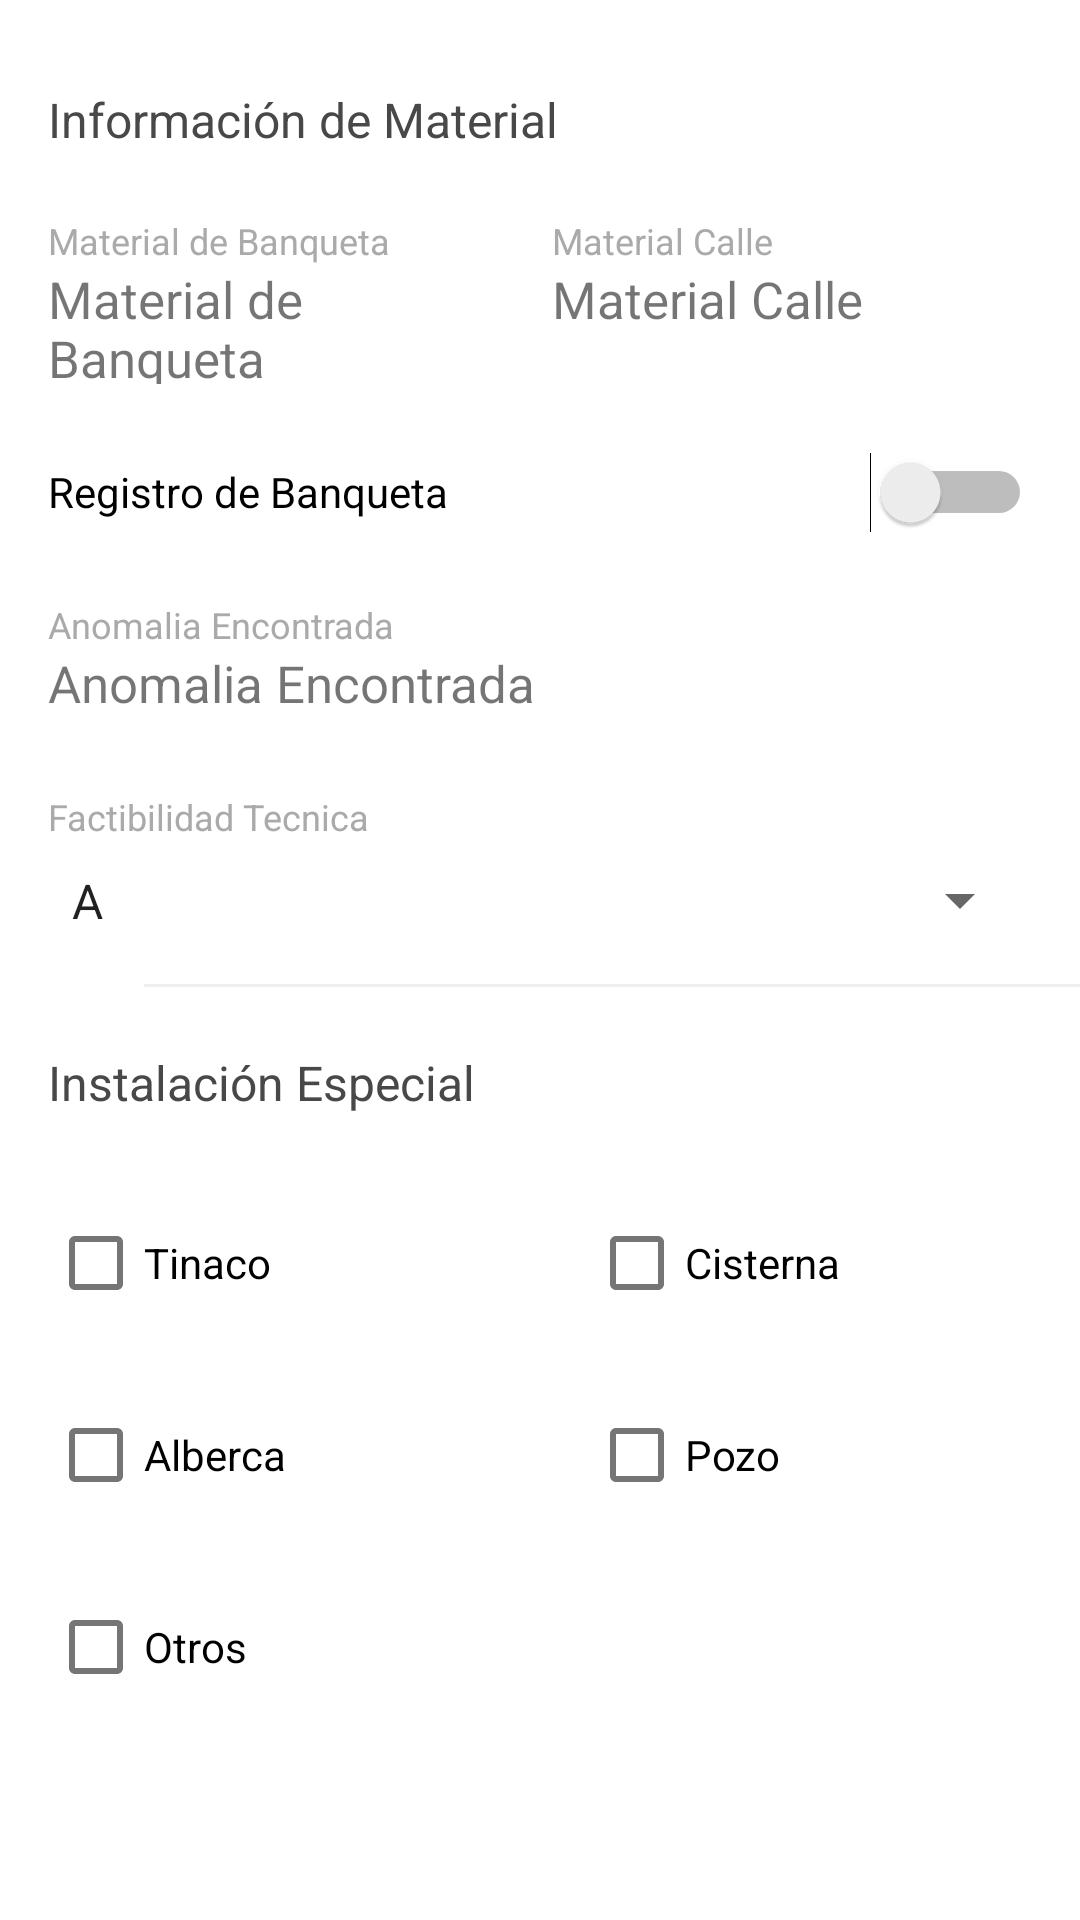

This screen was rendered from an Android layout file. Write that file and the resources it references.
<!-- AndroidManifest.xml: application theme Theme.IMERACenso -->
<!-- res/layout/fragment_captura_clandestino2.xml -->
<?xml version="1.0" encoding="utf-8"?>
<LinearLayout xmlns:android="http://schemas.android.com/apk/res/android"
    xmlns:tools="http://schemas.android.com/tools"
    android:orientation="vertical"
    android:layout_width="match_parent"
    android:layout_height="match_parent"
    tools:context=".ui.Fragments.CapturaClandestino2Fragment">

    <TextView
        android:id="@+id/txt_subtitulo2"
        android:layout_marginTop="16dp"
        android:layout_marginRight="16dp"
        android:layout_marginLeft="16dp"
        android:text="Información de Material"
        android:textColor="#484848"
        android:drawableLeft="@drawable/ic_label_24"
        android:drawablePadding="8dp"
        android:textSize="16sp"
        android:layout_width="wrap_content"
        android:layout_height="48dp"
        android:gravity="center_vertical"
        />

    <LinearLayout
        android:layout_width="match_parent"
        android:layout_height="56dp"
        android:layout_marginTop="8dp"
        android:layout_marginLeft="16dp"
        android:layout_marginStart="16dp"
        android:layout_marginRight="16dp"
        android:layout_marginEnd="16dp"

        android:weightSum="2"
        android:orientation="horizontal"
        >
        <LinearLayout
            android:layout_width="0dp"
            android:layout_height="56dp"
            android:orientation="vertical"
            android:layout_weight="1"
            >
            <TextView
                android:layout_width="match_parent"
                android:layout_height="wrap_content"
                android:textColor="@android:color/darker_gray"
                android:text="Material de Banqueta"
                android:textSize="12sp"
                android:focusable="false"
                />
            <TextView
                android:id="@+id/picker_MaterialBanqueta"
                android:layout_width="match_parent"
                android:layout_height="wrap_content"
                android:text="Material de Banqueta"
                android:gravity="center_vertical"
                android:textSize="17sp"
                android:focusable="false"
                />
        </LinearLayout>
        <View
            android:layout_height="56dp"
            android:layout_width="8dp"
            />
        <LinearLayout
            android:layout_width="0dp"
            android:layout_height="56dp"
            android:orientation="vertical"
            android:layout_weight="1"
            >
            <TextView
                android:layout_width="match_parent"
                android:layout_height="wrap_content"
                android:textColor="@android:color/darker_gray"
                android:text="Material Calle"
                android:textSize="12sp"
                android:focusable="false"
                />
            <TextView
                android:id="@+id/picker_MaterialCalle"
                android:layout_width="match_parent"
                android:layout_height="wrap_content"
                android:text="Material Calle"
                android:gravity="center_vertical"
                android:textSize="17sp"
                android:focusable="false"
                />
        </LinearLayout>
    </LinearLayout>
    <Switch
        android:id="@+id/sw_RegistroBanqueta"
        android:layout_marginTop="8dp"
        android:layout_marginRight="16dp"
        android:layout_marginLeft="16dp"
        android:layout_width="match_parent"
        android:layout_height="56dp"
        android:text="Registro de Banqueta"

        />
    <RelativeLayout
        android:layout_width="match_parent"
        android:layout_height="56dp"
        android:layout_marginTop="8dp"
        android:layout_marginLeft="16dp"
        android:layout_marginStart="16dp"
        android:layout_marginRight="16dp"
        android:layout_marginEnd="16dp"
        android:orientation="horizontal"
        >
        <LinearLayout
            android:layout_width="match_parent"
            android:layout_height="56dp"
            android:layout_toLeftOf="@+id/btn_infoAnomalia"
            android:orientation="vertical"
            >
            <TextView
                android:layout_width="match_parent"
                android:layout_height="wrap_content"
                android:textColor="@android:color/darker_gray"
                android:text="Anomalia Encontrada"
                android:textSize="12sp"
                android:focusable="false"
                />
            <TextView
                android:id="@+id/picker_AnomaliaEncontrada"
                android:layout_width="match_parent"
                android:layout_height="wrap_content"
                android:text="Anomalia Encontrada"
                android:gravity="center_vertical"
                android:textSize="17sp"
                android:focusable="false"
                />
        </LinearLayout>
        <Button
            android:layout_alignParentEnd="true"
            android:layout_alignParentRight="true"
            android:id="@+id/btn_infoAnomalia"
            android:layout_width="56dp"
            android:layout_height="56dp"
            android:text="\?"
            android:textColor="@color/white"
            android:visibility="gone"
            />
    </RelativeLayout>

    <RelativeLayout
        android:layout_width="match_parent"
        android:layout_height="56dp"
        android:layout_marginTop="8dp"
        android:layout_marginLeft="16dp"
        android:layout_marginStart="16dp"
        android:layout_marginRight="16dp"
        android:layout_marginEnd="16dp"
        android:orientation="horizontal"
        >
        <TextView
            android:id="@+id/txt_ft"
            android:layout_width="match_parent"
            android:layout_height="wrap_content"
            android:textColor="@android:color/darker_gray"
            android:text="Factibilidad Tecnica"
            android:textSize="12sp" />
        <Spinner
            android:id="@+id/picker_factibilidadTecnica"
            android:layout_width="match_parent"
            android:layout_height="56dp"
            android:layout_below="@+id/txt_ft"
            android:layout_toLeftOf="@+id/btn_infoFactibilidadTecnica"
            android:entries="@array/factibilidad_tecnica"
            />
        <Button
            android:layout_alignParentEnd="true"
            android:layout_alignParentRight="true"
            android:id="@+id/btn_infoFactibilidadTecnica"
            android:layout_width="56dp"
            android:layout_height="56dp"
            android:text="\?"
            android:textColor="@color/white"
            android:visibility="gone"
            />
    </RelativeLayout>

    <View
        android:layout_marginTop="8dp"
        android:layout_marginLeft="48dp"
        android:layout_width="fill_parent"
        android:layout_height="1dp"
        android:background="#efefef"/>

    <TextView
        android:id="@+id/txt_subtitulo3"
        android:layout_marginTop="8dp"
        android:layout_marginRight="16dp"
        android:layout_marginLeft="16dp"
        android:text="Instalación Especial"
        android:textColor="#484848"
        android:drawableLeft="@drawable/ic_label_24"
        android:drawablePadding="8dp"
        android:textSize="16sp"
        android:layout_width="wrap_content"
        android:layout_height="48dp"
        android:gravity="center_vertical"
        />

    <RelativeLayout
        android:layout_width="match_parent"
        android:layout_height="wrap_content">
        <View
            android:layout_width="1dp"
            android:layout_height="match_parent"
            android:layout_alignParentTop="true"
            android:layout_centerHorizontal="true"
            android:id="@+id/punto_medio"
            />
        <CheckBox
            android:id="@+id/cb_Tinaco"
            android:layout_toLeftOf="@+id/punto_medio"
            android:layout_toStartOf="@+id/punto_medio"
            android:layout_marginTop="8dp"
            android:layout_marginRight="16dp"
            android:layout_marginLeft="16dp"
            android:layout_width="match_parent"
            android:layout_height="56dp"
            android:text="Tinaco"
            />
        <CheckBox
            android:id="@+id/cb_Cisterna"
            android:layout_toRightOf="@+id/punto_medio"
            android:layout_toEndOf="@+id/punto_medio"
            android:layout_marginTop="8dp"
            android:layout_marginRight="16dp"
            android:layout_marginLeft="16dp"
            android:layout_width="match_parent"
            android:layout_height="56dp"
            android:text="Cisterna"
            />
        <CheckBox
            android:id="@+id/cb_Alberca"
            android:layout_below="@+id/cb_Tinaco"
            android:layout_toLeftOf="@+id/punto_medio"
            android:layout_toStartOf="@+id/punto_medio"
            android:layout_marginTop="8dp"
            android:layout_marginRight="16dp"
            android:layout_marginLeft="16dp"
            android:layout_width="match_parent"
            android:layout_height="56dp"
            android:text="Alberca"
            />
        <CheckBox
            android:id="@+id/cb_Pozo"
            android:layout_below="@+id/cb_Cisterna"
            android:layout_toRightOf="@+id/punto_medio"
            android:layout_toEndOf="@+id/punto_medio"
            android:layout_marginTop="8dp"
            android:layout_marginRight="16dp"
            android:layout_marginLeft="16dp"
            android:layout_width="match_parent"
            android:layout_height="56dp"
            android:text="Pozo"
            />
        <CheckBox
            android:layout_below="@+id/cb_Alberca"
            android:id="@+id/cb_Otros"
            android:layout_toLeftOf="@+id/punto_medio"
            android:layout_toStartOf="@+id/punto_medio"
            android:layout_marginTop="8dp"
            android:layout_marginRight="16dp"
            android:layout_marginLeft="16dp"
            android:layout_width="match_parent"
            android:layout_height="56dp"
            android:text="Otros"
            />
    </RelativeLayout>

</LinearLayout>
<!-- resources referenced by this layout -->
<resources>
  <string-array name="factibilidad_tecnica">
          <item>A</item>
          <item>B</item>
      </string-array>
  <color name="white">#FFFFFFFF</color>
  <style name="Theme.IMERACenso" parent="Theme.MaterialComponents.DayNight.DarkActionBar">
          
          <item name="colorPrimary">@color/primary_color</item>
          <item name="colorPrimaryVariant">@color/dark_primary_color</item>
          <item name="colorOnPrimary">@color/accent_color</item>
          
          <item name="colorSecondary">@color/accent_color_sec</item>
          <item name="colorSecondaryVariant">@color/light_primary_color</item>
          <item name="colorOnSecondary">@color/black</item>
          
          <item name="android:statusBarColor">?attr/colorPrimaryVariant</item>
          
          <item name="windowActionBar">false</item>
          <item name="windowNoTitle">true</item>
      </style>
  <color name="primary_color">#FF5722</color>
  <color name="dark_primary_color">#A64623</color>
  <color name="accent_color">#FF9800</color>
  <color name="accent_color_sec">#704D19</color>
  <color name="light_primary_color">#FFCCBC</color>
  <color name="black">#FF000000</color>
</resources>
